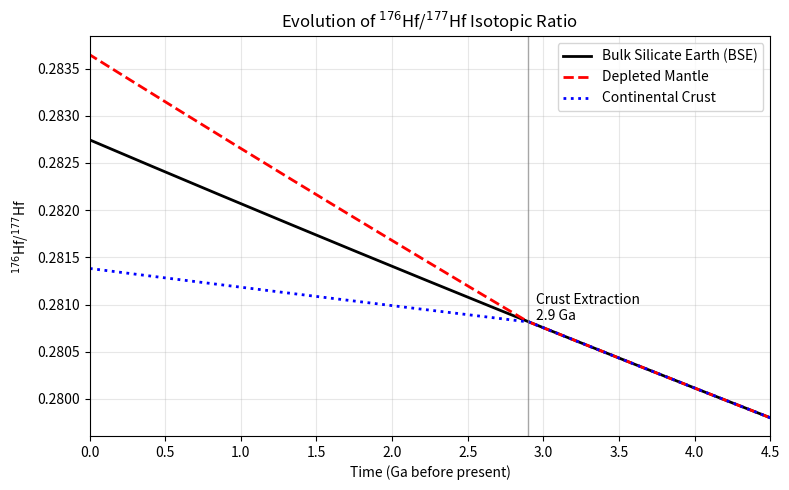
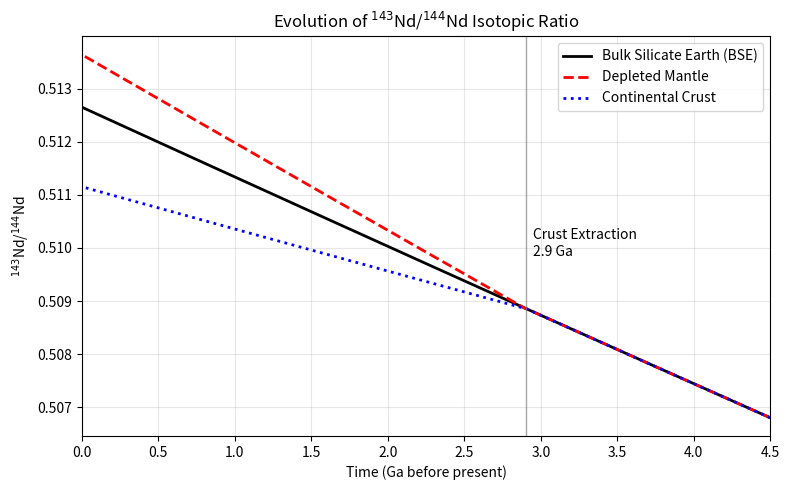

Here is the Python script that generated these plots, in order:
import numpy as np
import matplotlib.pyplot as plt

# Time array from 4.5 Ga to present (0 Ga)
t = np.linspace(4.5, 0, 500)  
extract_time = 2.9

# Convert to years before present (4.5 Ga = 4.5e9 years ago)
years_bp = t * 1e9

# Decay constants
lambda_hf = 1.9e-11  # for 176Lu -> 176Hf
lambda_nd = 6.54e-12  # for 147Sm -> 143Nd

# Initial ratios (approximate values)
R0_hf = 0.2798  # Initial 176Hf/177Hf
R0_nd = 0.5068  # Initial 143Nd/144Nd

# Parent/daughter ratios (schematic values)
PD_bse_hf = 0.033  # Lu/Hf for BSE
PD_bse_nd = 0.196  # Sm/Nd for BSE

PD_depleted_hf = 0.050  # Higher Lu/Hf for depleted mantle
PD_depleted_nd = 0.250  # Higher Sm/Nd for depleted mantle  
PD_crust_hf = 0.010    # Lower Lu/Hf for continental crust
PD_crust_nd = 0.120    # Lower Sm/Nd for continental crust

# Initialize arrays
R_bse_hf = np.zeros_like(t)
R_bse_nd = np.zeros_like(t)
R_depleted_hf = np.zeros_like(t)
R_depleted_nd = np.zeros_like(t)
R_crust_hf = np.zeros_like(t)
R_crust_nd = np.zeros_like(t)

# Find extraction index
idx_extract = np.argmin(np.abs(t - extract_time))

# Calculate evolution
for i, time_bp in enumerate(years_bp):
    # Time elapsed from 4.5 Ga to current time
    t_elapsed = (4.5e9 - time_bp)
    
    # BSE evolution (always follows average path)
    R_bse_hf[i] = R0_hf + PD_bse_hf * (np.exp(lambda_hf * t_elapsed) - 1)
    R_bse_nd[i] = R0_nd + PD_bse_nd * (np.exp(lambda_nd * t_elapsed) - 1)
    
    if t[i] >= extract_time:
        # Before extraction - all reservoirs are the same as BSE
        R_depleted_hf[i] = R_bse_hf[i]
        R_depleted_nd[i] = R_bse_nd[i]
        R_crust_hf[i] = R_bse_hf[i]
        R_crust_nd[i] = R_bse_nd[i]
    else:
        # After extraction - separate evolution
        # Time since extraction
        t_since_extract = (extract_time - t[i]) * 1e9
        
        # Start from the value at extraction time
        R_extract_hf = R_bse_hf[idx_extract]
        R_extract_nd = R_bse_nd[idx_extract]
        
        # Evolve separately with different parent/daughter ratios
        R_depleted_hf[i] = R_extract_hf + PD_depleted_hf * (np.exp(lambda_hf * t_since_extract) - 1)
        R_depleted_nd[i] = R_extract_nd + PD_depleted_nd * (np.exp(lambda_nd * t_since_extract) - 1)
        R_crust_hf[i] = R_extract_hf + PD_crust_hf * (np.exp(lambda_hf * t_since_extract) - 1)
        R_crust_nd[i] = R_extract_nd + PD_crust_nd * (np.exp(lambda_nd * t_since_extract) - 1)

# Plot Hf evolution
fig1, ax1 = plt.subplots(figsize=(8, 5))
ax1.plot(t, R_bse_hf, 'k-', label='Bulk Silicate Earth (BSE)', linewidth=2)
ax1.plot(t, R_depleted_hf, 'r--', label='Depleted Mantle', linewidth=2)
ax1.plot(t, R_crust_hf, 'b:', label='Continental Crust', linewidth=2)
ax1.axvline(extract_time, color='gray', linestyle='-', alpha=0.7, linewidth=1)
ax1.text(extract_time + 0.05, R0_hf + 0.001, 'Crust Extraction\n2.9 Ga', va='bottom')
ax1.set_xlabel('Time (Ga before present)')
ax1.set_ylabel('$^{176}$Hf/$^{177}$Hf')
ax1.set_title('Evolution of $^{176}$Hf/$^{177}$Hf Isotopic Ratio')
ax1.set_xlim(4.5, 0)
ax1.invert_xaxis()
ax1.legend()
ax1.grid(True, alpha=0.3)
fig1.tight_layout()

# Plot Nd evolution
fig2, ax2 = plt.subplots(figsize=(8, 5))
ax2.plot(t, R_bse_nd, 'k-', label='Bulk Silicate Earth (BSE)', linewidth=2)
ax2.plot(t, R_depleted_nd, 'r--', label='Depleted Mantle', linewidth=2)
ax2.plot(t, R_crust_nd, 'b:', label='Continental Crust', linewidth=2)
ax2.axvline(extract_time, color='gray', linestyle='-', alpha=0.7, linewidth=1)
ax2.text(extract_time + 0.05, R0_nd + 0.003, 'Crust Extraction\n2.9 Ga', va='bottom')
ax2.set_xlabel('Time (Ga before present)')
ax2.set_ylabel('$^{143}$Nd/$^{144}$Nd')
ax2.set_title('Evolution of $^{143}$Nd/$^{144}$Nd Isotopic Ratio')
ax2.set_xlim(4.5, 0)
ax2.invert_xaxis()
ax2.legend()
ax2.grid(True, alpha=0.3)
fig2.tight_layout()

plt.show()

# Save figures
fig1.savefig('evolution_Hf_corrected.png', dpi=150, bbox_inches='tight')
fig2.savefig('evolution_Nd_corrected.png', dpi=150, bbox_inches='tight')